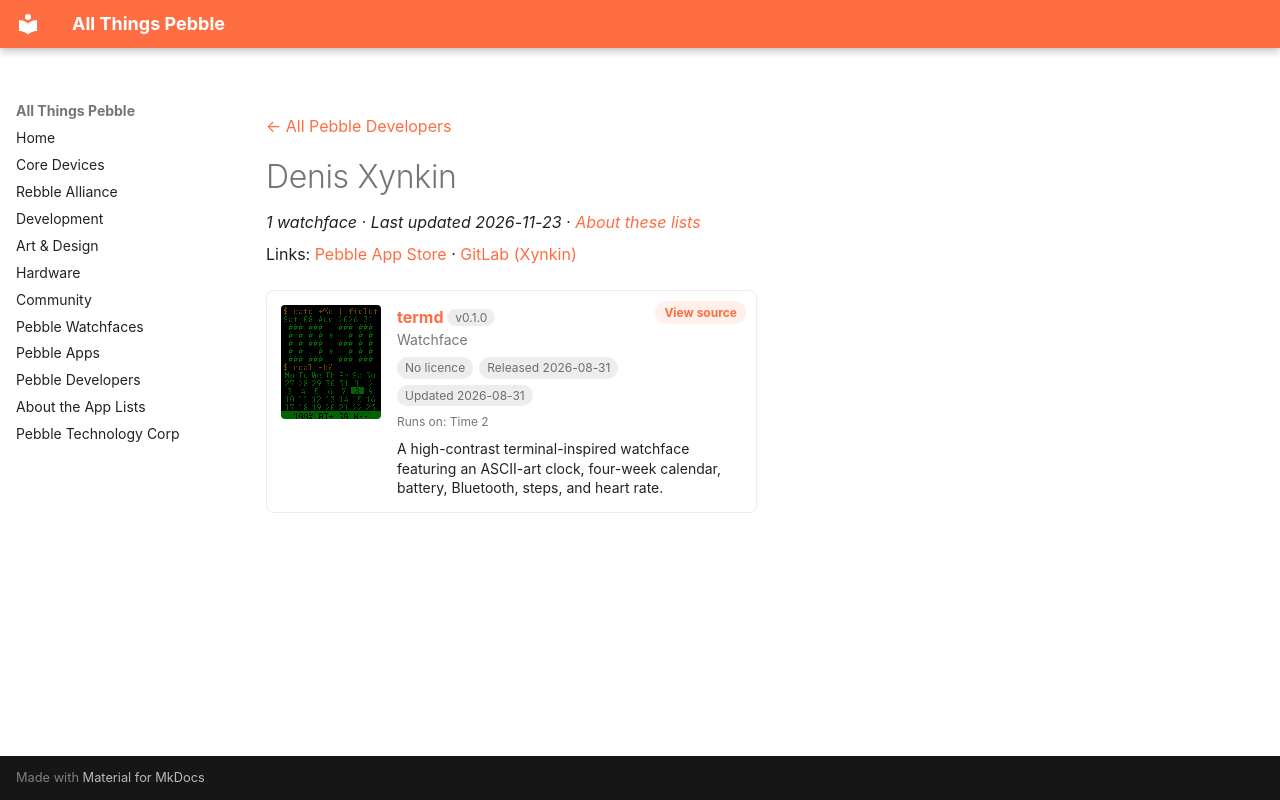

repository: saltedlolly/all-things-pebble · page: developers/denis-xynkin.html · generator: mkdocs

---
title: "Denis Xynkin"
hide:
  - toc
---

<!-- Generated by scripts/update_app_directory.py: do not edit by hand -->
[← All Pebble Developers](../developers.md)

<div class="dev-header" markdown>

<div class="dev-intro" markdown>

# Denis Xynkin

*1 watchface · Last updated 2026-11-23 · [About these lists](../about-app-lists.md)*

Links: [Pebble App Store](https://apps.repebble.com/apps/dev/denis-xynkin_6f6a00c01979d28614c5355a) · [GitLab (Xynkin)](https://gitlab.com/Xynkin)

</div>
</div>

<div class="app-grid dev-apps" data-search-exclude>
<div class="app-card" data-type="watchface" data-title="termd" data-released="2026-08-31" data-updated="2026-08-31">
<a class="app-shot" href="https://apps.repebble.com/2719aa1bb53d41ceb10b7e14" data-search-exclude><img src="../images/apps/2719aa1bb53d41ceb10b7e14.png" alt="termd" loading="lazy"></a>
<div class="app-info">
<h2 class="app-name" id="app-2719aa1bb53d41ceb10b7e14"><a href="https://apps.repebble.com/2719aa1bb53d41ceb10b7e14">termd</a> <span class="app-version" title="Latest version" data-search-exclude>v0.1.0</span></h2>
<a class="app-source" href="https://gitlab.com/Xynkin/termd" title="Source code" data-search-exclude>View source</a>
<div class="app-dev">Watchface</div>
<div class="app-tags" data-search-exclude><span class="app-licence app-licence--none" title="Licence">No licence</span> <span title="First published in the app store">Released 2026-08-31</span> <span title="Latest release in the app store">Updated 2026-08-31</span></div>
<div class="app-watches" title="Supported watches" data-search-exclude>Runs on: Time 2</div>
<p class="app-desc">A high-contrast terminal-inspired watchface featuring an ASCII-art clock, four-week calendar, battery, Bluetooth, steps, and heart rate.</p>
</div>
</div>
</div>
